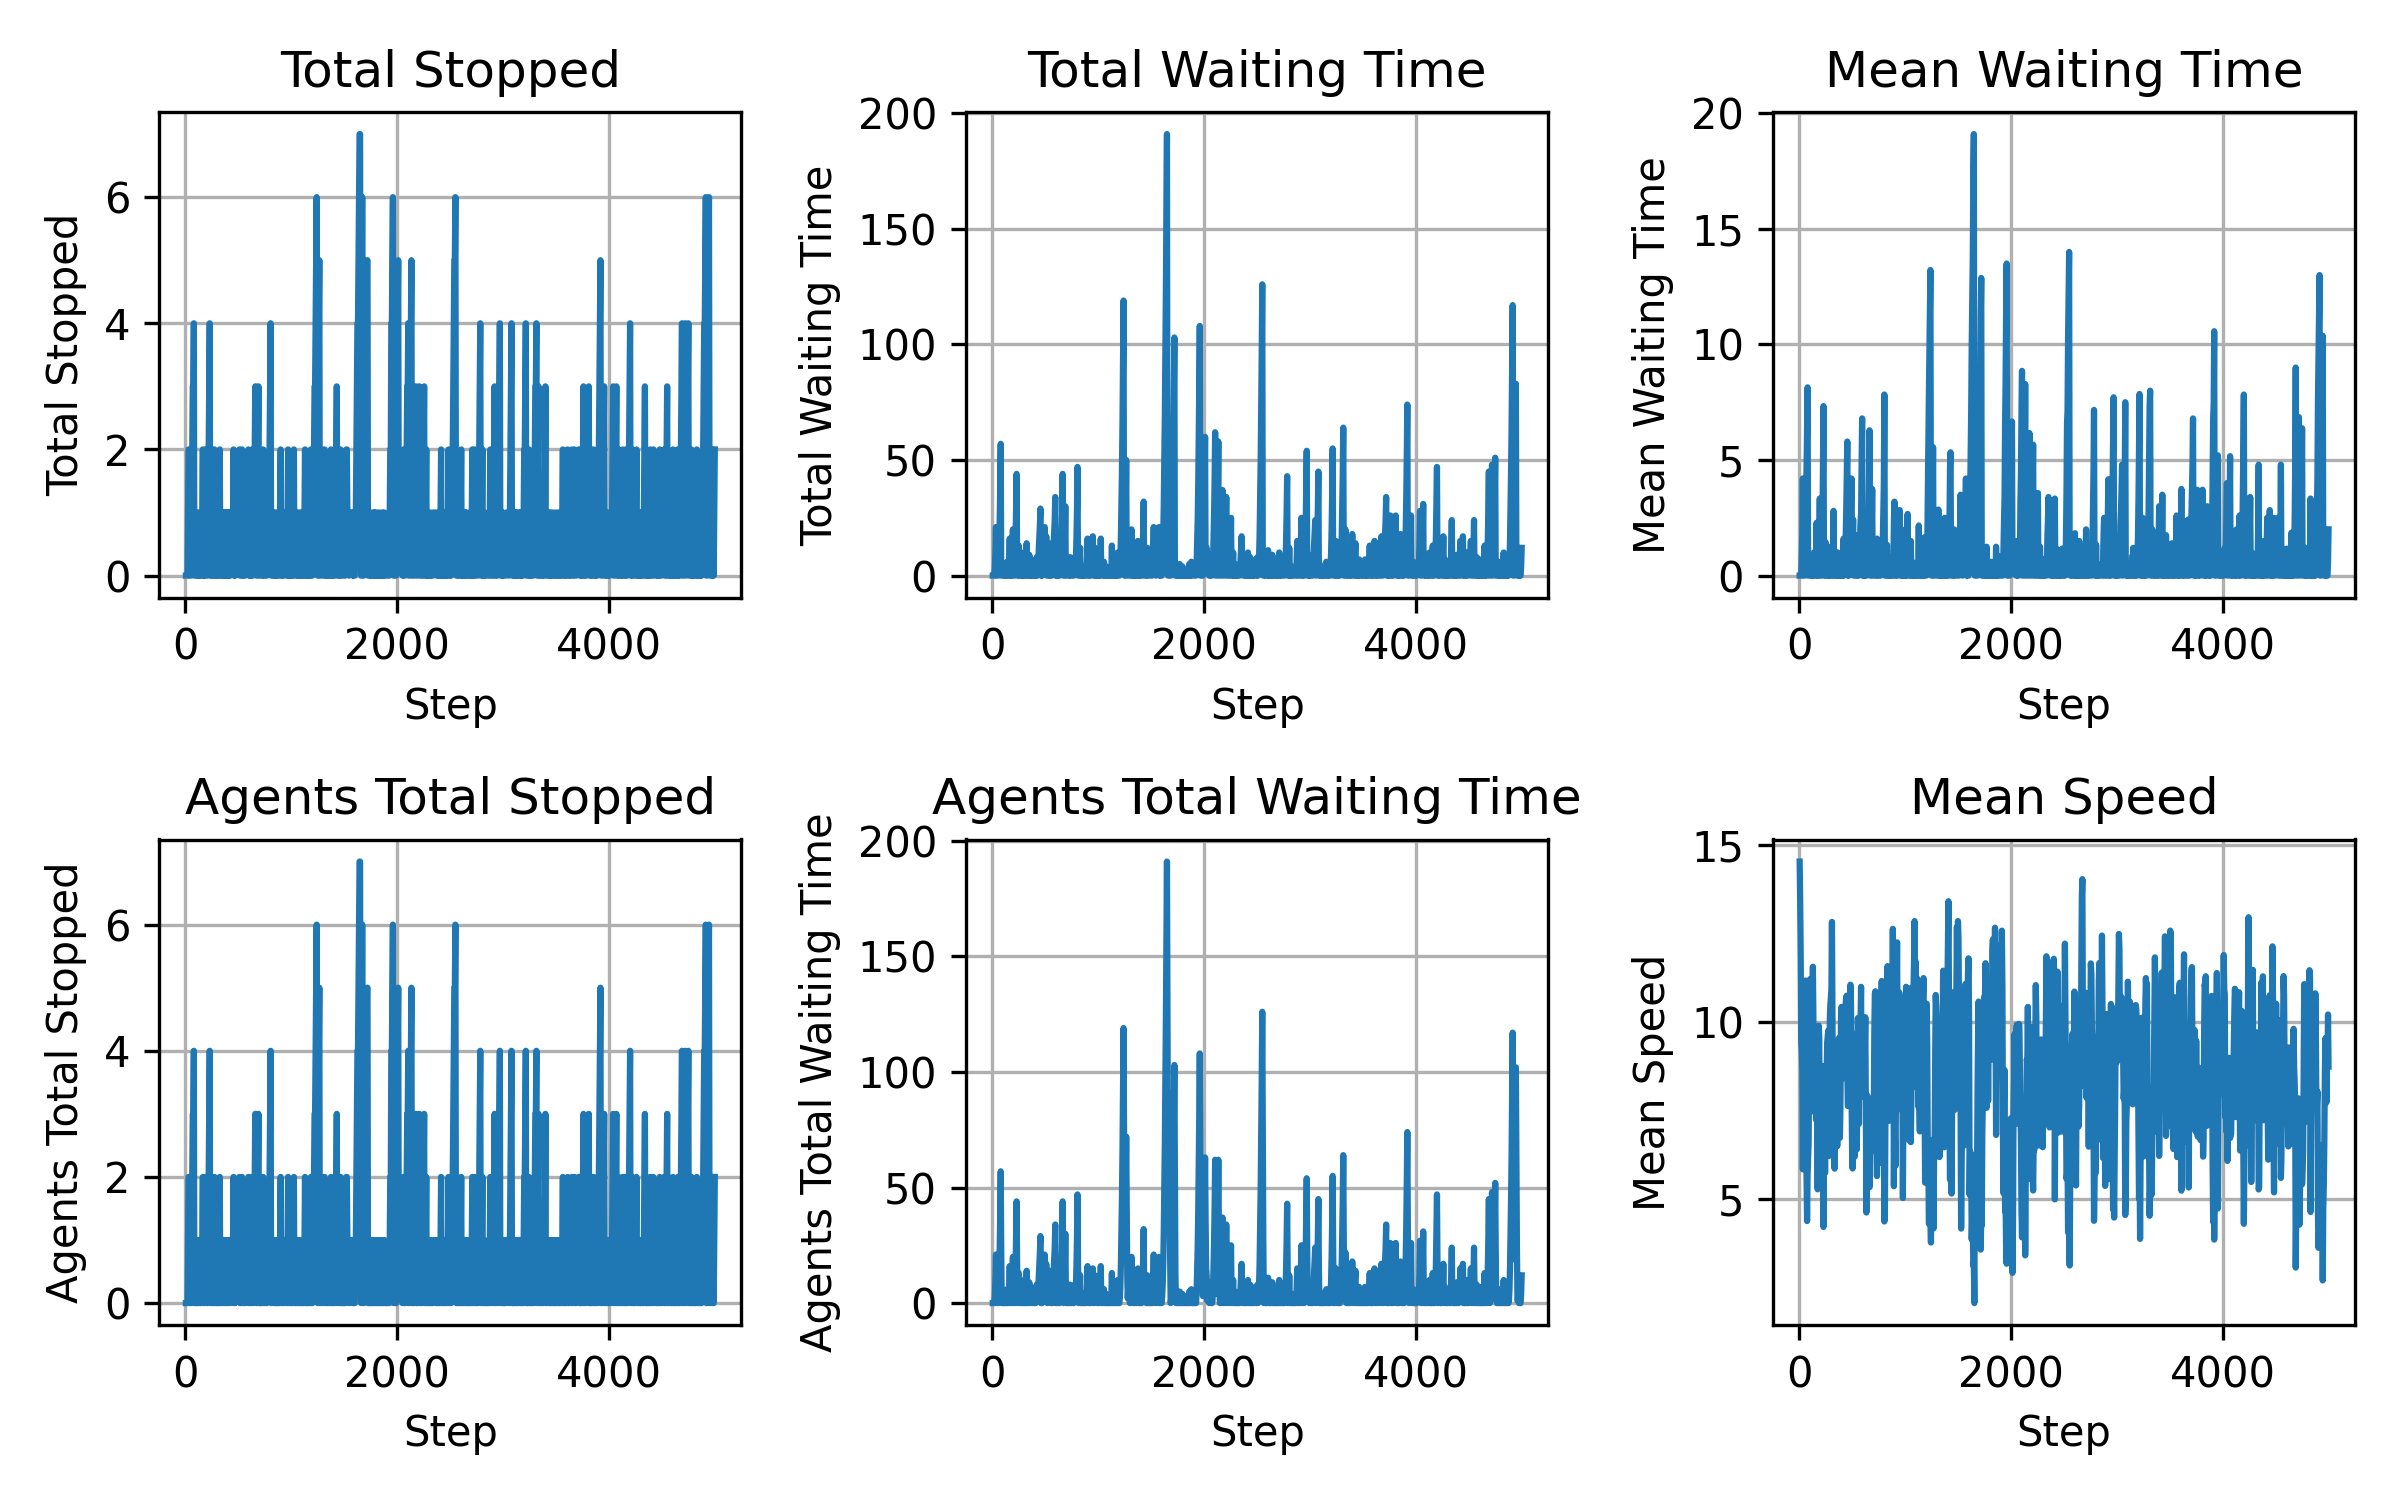

Values plotted in this chart, from the file beside it:
step, system_total_stopped, system_total_waiting_time, system_mean_waiting_time, system_mean_speed, t_stopped, t_accumulated_waiting_time, t_average_speed, agents_total_stopped, agents_total_accumulated_waiting_time
5.0, 0, 0.0, 0.0, 14.53, 0, 0.0, 0.9923, 0, 0.0
10.0, 0, 0.0, 0.0, 13.39, 0, 0.0, 0.926, 0, 0.0
15.0, 0, 0.0, 0.0, 11.83, 0, 0.0, 0.9918, 0, 0.0
20.0, 0, 0.0, 0.0, 9.411, 0, 0.0, 0.5511, 0, 0.0
25.0, 1, 4.0, 0.8, 9.225, 1, 4.0, 0.6459, 1, 4.0
30.0, 2, 11.0, 1.833, 8.658, 2, 11.0, 0.5909, 2, 11.0
35.0, 2, 21.0, 4.2, 5.825, 2, 21.0, 0.2918, 2, 21.0
40.0, 0, 0.0, 0.0, 7.116, 0, 3.0, 0.6563, 0, 3.0
45.0, 0, 0.0, 0.0, 7.157, 0, 0.0, 0.977, 0, 0.0
50.0, 0, 0.0, 0.0, 9.367, 0, 0.0, 0.9929, 0, 0.0
55.0, 0, 0.0, 0.0, 9.489, 0, 0.0, 0.6776, 0, 0.0
60.0, 1, 5.0, 0.7143, 11.16, 1, 5.0, 0.6591, 1, 5.0
65.0, 2, 11.0, 2.2, 7.964, 2, 11.0, 0.4093, 2, 11.0
70.0, 3, 23.0, 4.6, 5.68, 3, 23.0, 0.3978, 3, 23.0
75.0, 3, 38.0, 6.333, 4.363, 3, 38.0, 0.3382, 3, 38.0
80.0, 4, 57.0, 8.143, 5.675, 4, 57.0, 0.4201, 4, 57.0
85.0, 0, 0.0, 0.0, 6.158, 0, 22.0, 0.4246, 0, 22.0
90.0, 0, 0.0, 0.0, 6.62, 0, 0.0, 0.5095, 0, 0.0
95.0, 0, 0.0, 0.0, 9.276, 0, 0.0, 0.984, 0, 0.0
100.0, 0, 0.0, 0.0, 11.19, 0, 0.0, 0.9915, 0, 0.0
105.0, 0, 0.0, 0.0, 11.21, 0, 0.0, 0.4949, 0, 0.0
110.0, 0, 0.0, 0.0, 8.581, 0, 0.0, 0.714, 0, 0.0
115.0, 1, 3.0, 0.75, 7.464, 1, 3.0, 0.6517, 1, 3.0
120.0, 0, 0.0, 0.0, 9.549, 0, 0.0, 0.9913, 0, 0.0
125.0, 0, 0.0, 0.0, 10.43, 0, 0.0, 0.9731, 0, 0.0
130.0, 0, 0.0, 0.0, 11.55, 0, 0.0, 0.9853, 0, 0.0
135.0, 1, 1.0, 0.1667, 10.17, 1, 1.0, 0.6492, 1, 1.0
140.0, 1, 6.0, 1.0, 8.557, 1, 6.0, 0.4981, 1, 6.0
145.0, 0, 0.0, 0.0, 8.552, 0, 0.0, 0.9608, 0, 0.0
150.0, 0, 0.0, 0.0, 7.448, 0, 0.0, 0.6855, 0, 0.0
155.0, 1, 1.0, 0.1429, 7.731, 1, 1.0, 0.6607, 1, 1.0
160.0, 1, 6.0, 0.8571, 7.224, 1, 6.0, 0.3335, 1, 6.0
165.0, 2, 16.0, 2.286, 8.127, 2, 16.0, 0.5087, 2, 16.0
170.0, 0, 0.0, 0.0, 7.437, 0, 2.0, 0.6797, 0, 2.0
175.0, 1, 1.0, 0.1667, 5.259, 1, 1.0, 0.4937, 1, 1.0
180.0, 0, 0.0, 0.0, 7.645, 0, 0.0, 0.8104, 0, 0.0
185.0, 1, 3.0, 0.3333, 9.888, 1, 3.0, 0.7287, 1, 3.0
190.0, 2, 10.0, 1.25, 9.593, 2, 10.0, 0.5911, 2, 10.0
195.0, 2, 20.0, 3.333, 6.893, 2, 20.0, 0.2657, 2, 20.0
200.0, 0, 0.0, 0.0, 6.459, 0, 3.0, 0.488, 0, 3.0
205.0, 0, 0.0, 0.0, 7.562, 0, 0.0, 0.9827, 0, 0.0
210.0, 0, 0.0, 0.0, 8.142, 0, 0.0, 0.6732, 0, 0.0
215.0, 1, 5.0, 0.625, 8.751, 1, 5.0, 0.5146, 1, 5.0
220.0, 2, 14.0, 2.0, 8.57, 2, 14.0, 0.3583, 2, 14.0
225.0, 3, 28.0, 4.667, 6.688, 3, 28.0, 0.3992, 3, 28.0
230.0, 4, 44.0, 7.333, 4.194, 4, 44.0, 0.1986, 4, 44.0
235.0, 0, 0.0, 0.0, 6.151, 0, 16.0, 0.5489, 0, 16.0
240.0, 0, 0.0, 0.0, 7.226, 0, 0.0, 0.7052, 0, 0.0
245.0, 2, 3.0, 0.375, 5.723, 2, 3.0, 0.3316, 2, 3.0
250.0, 2, 13.0, 1.444, 7.361, 2, 13.0, 0.3117, 2, 13.0
255.0, 0, 0.0, 0.0, 7.978, 0, 2.0, 0.6453, 0, 2.0
260.0, 0, 0.0, 0.0, 8.474, 0, 0.0, 0.9936, 0, 0.0
265.0, 0, 0.0, 0.0, 9.41, 0, 0.0, 0.977, 0, 0.0
270.0, 1, 2.0, 0.25, 9.588, 1, 2.0, 0.5943, 1, 2.0
275.0, 2, 10.0, 1.25, 9.749, 2, 10.0, 0.4976, 2, 10.0
280.0, 0, 0.0, 0.0, 6.201, 0, 0.0, 0.6931, 0, 0.0
285.0, 0, 0.0, 0.0, 8.3, 0, 0.0, 0.9823, 0, 0.0
290.0, 0, 0.0, 0.0, 10.08, 0, 0.0, 0.9051, 0, 0.0
295.0, 1, 3.0, 0.375, 10.49, 1, 3.0, 0.6525, 1, 3.0
300.0, 0, 0.0, 0.0, 10.68, 0, 0.0, 0.9986, 0, 0.0
... 940 more rows
